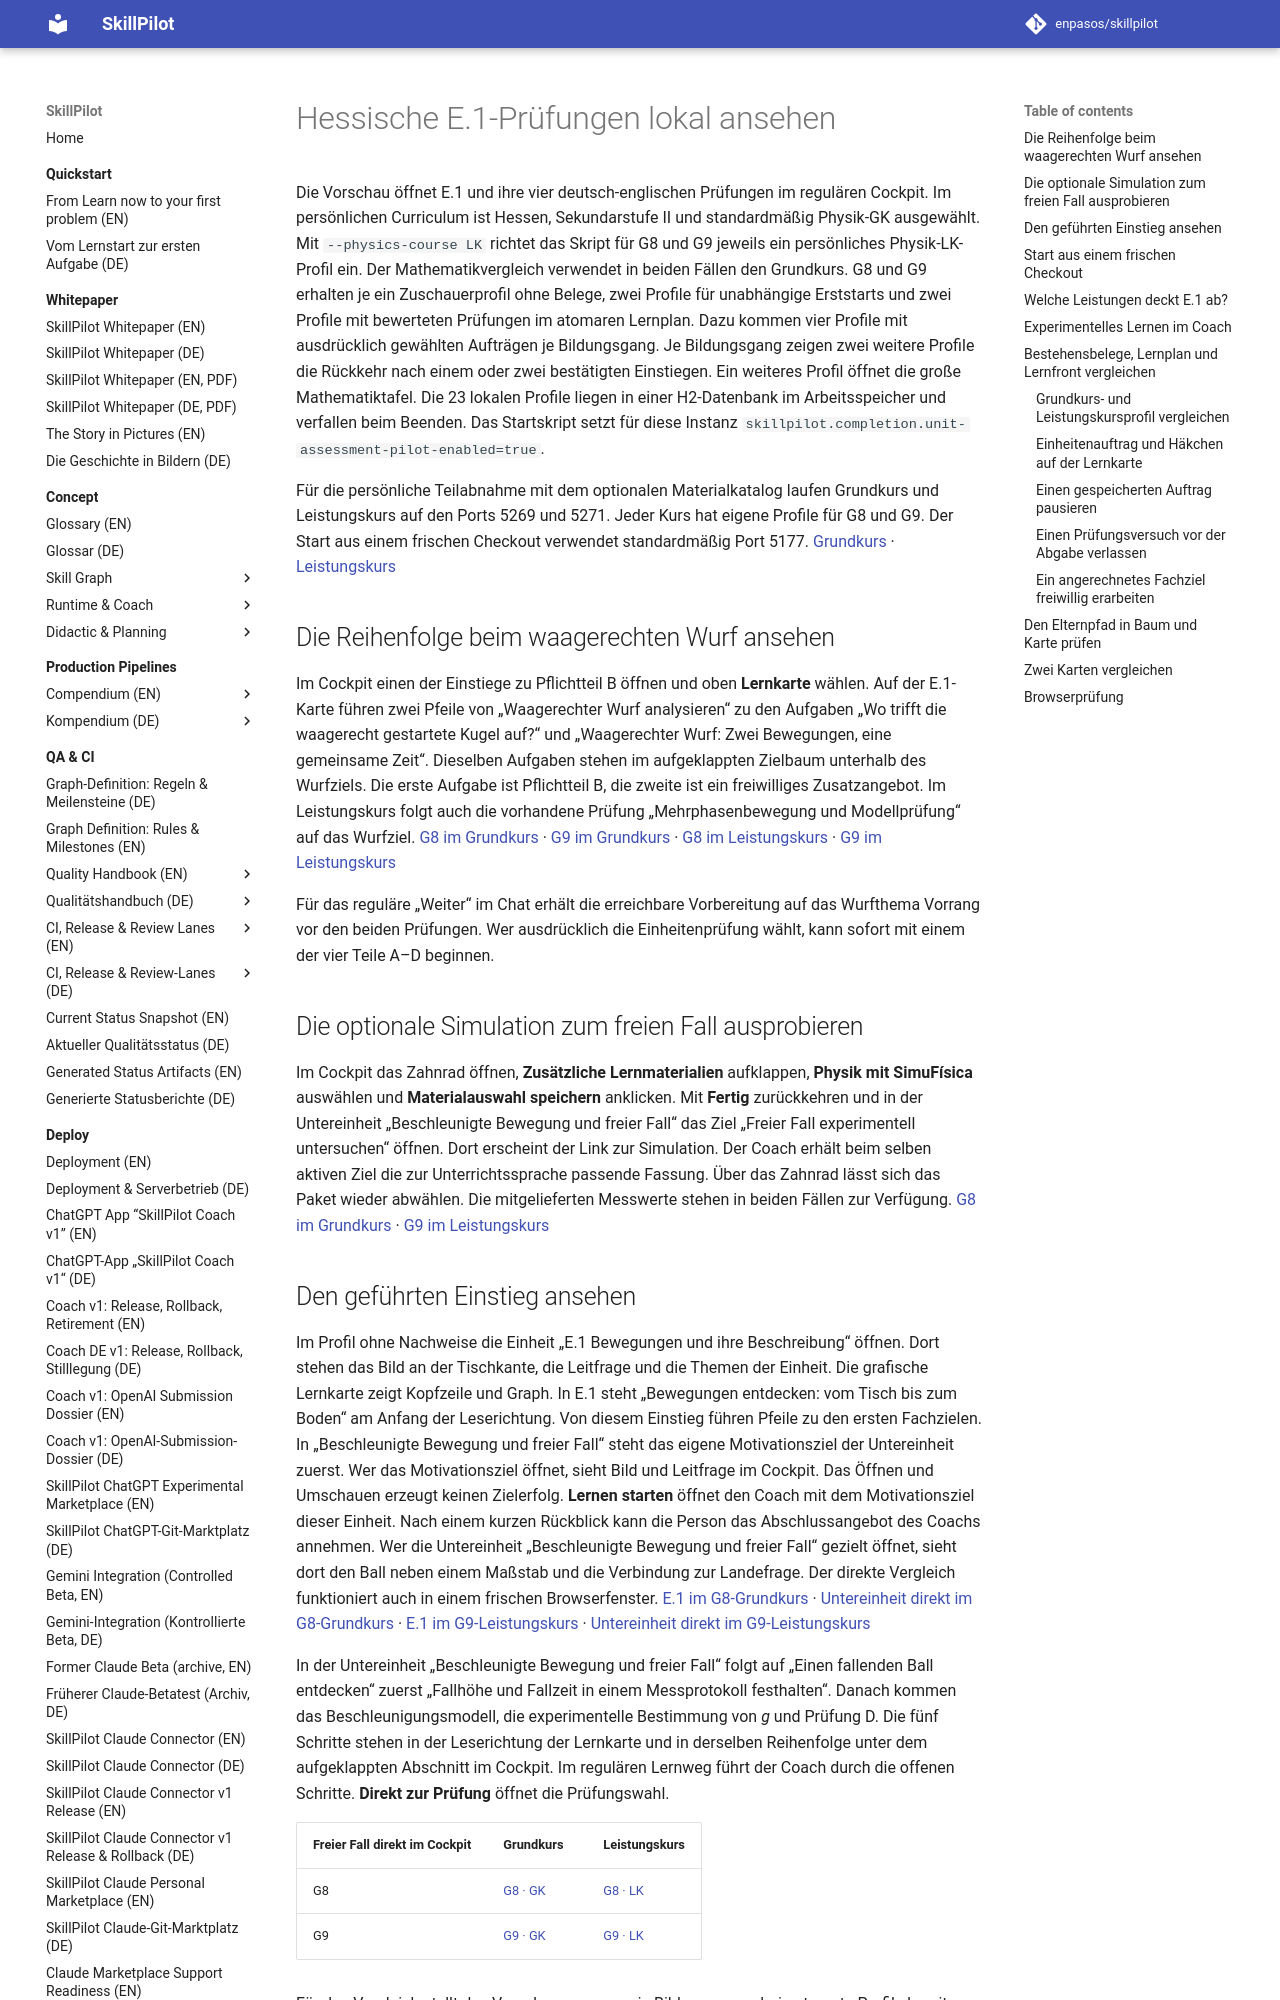

repository: enpasos/skillpilot · page: dev/hessen-physik-e1-vorschau/index.html · generator: mkdocs

# Hessische E.1-Prüfungen lokal ansehen

Die Vorschau öffnet E.1 und ihre vier deutsch-englischen Prüfungen im regulären Cockpit. Im persönlichen Curriculum ist Hessen, Sekundarstufe II und standardmäßig Physik-GK ausgewählt. Mit `--physics-course LK` richtet das Skript für G8 und G9 jeweils ein persönliches Physik-LK-Profil ein. Der Mathematikvergleich verwendet in beiden Fällen den Grundkurs. G8 und G9 erhalten je ein Zuschauerprofil ohne Belege, zwei Profile für unabhängige Erststarts und zwei Profile mit bewerteten Prüfungen im atomaren Lernplan. Dazu kommen vier Profile mit ausdrücklich gewählten Aufträgen je Bildungsgang. Je Bildungsgang zeigen zwei weitere Profile die Rückkehr nach einem oder zwei bestätigten Einstiegen. Ein weiteres Profil öffnet die große Mathematiktafel. Die 23 lokalen Profile liegen in einer H2-Datenbank im Arbeitsspeicher und verfallen beim Beenden. Das Startskript setzt für diese Instanz `skillpilot.completion.unit-assessment-pilot-enabled=true`.

Für die persönliche Teilabnahme mit dem optionalen Materialkatalog laufen Grundkurs und Leistungskurs auf den Ports 5269 und 5271. Jeder Kurs hat eigene Profile für G8 und G9. Der Start aus einem frischen Checkout verwendet standardmäßig Port 5177. [Grundkurs](http://localhost:5269/auftraege/G9) · [Leistungskurs](http://localhost:5271/auftraege/G9)

## Die Reihenfolge beim waagerechten Wurf ansehen

Im Cockpit einen der Einstiege zu Pflichtteil B öffnen und oben **Lernkarte** wählen. Auf der E.1-Karte führen zwei Pfeile von „Waagerechter Wurf analysieren“ zu den Aufgaben „Wo trifft die waagerecht gestartete Kugel auf?“ und „Waagerechter Wurf: Zwei Bewegungen, eine gemeinsame Zeit“. Dieselben Aufgaben stehen im aufgeklappten Zielbaum unterhalb des Wurfziels. Die erste Aufgabe ist Pflichtteil B, die zweite ist ein freiwilliges Zusatzangebot. Im Leistungskurs folgt auch die vorhandene Prüfung „Mehrphasenbewegung und Modellprüfung“ auf das Wurfziel. [G8 im Grundkurs](http://localhost:5177/nativ/G8/B) · [G9 im Grundkurs](http://localhost:5177/nativ/G9/B) · [G8 im Leistungskurs](http://localhost:5201/nativ/G8/B) · [G9 im Leistungskurs](http://localhost:5201/nativ/G9/B)

Für das reguläre „Weiter“ im Chat erhält die erreichbare Vorbereitung auf das Wurfthema Vorrang vor den beiden Prüfungen. Wer ausdrücklich die Einheitenprüfung wählt, kann sofort mit einem der vier Teile A–D beginnen.

## Die optionale Simulation zum freien Fall ausprobieren

Im Cockpit das Zahnrad öffnen, **Zusätzliche Lernmaterialien** aufklappen, **Physik mit SimuFísica** auswählen und **Materialauswahl speichern** anklicken. Mit **Fertig** zurückkehren und in der Untereinheit „Beschleunigte Bewegung und freier Fall“ das Ziel „Freier Fall experimentell untersuchen“ öffnen. Dort erscheint der Link zur Simulation. Der Coach erhält beim selben aktiven Ziel die zur Unterrichtssprache passende Fassung. Über das Zahnrad lässt sich das Paket wieder abwählen. Die mitgelieferten Messwerte stehen in beiden Fällen zur Verfügung. [G8 im Grundkurs](http://localhost:5269/nativ/G8/E1/freier-fall) · [G9 im Leistungskurs](http://localhost:5271/nativ/G9/E1/freier-fall)
